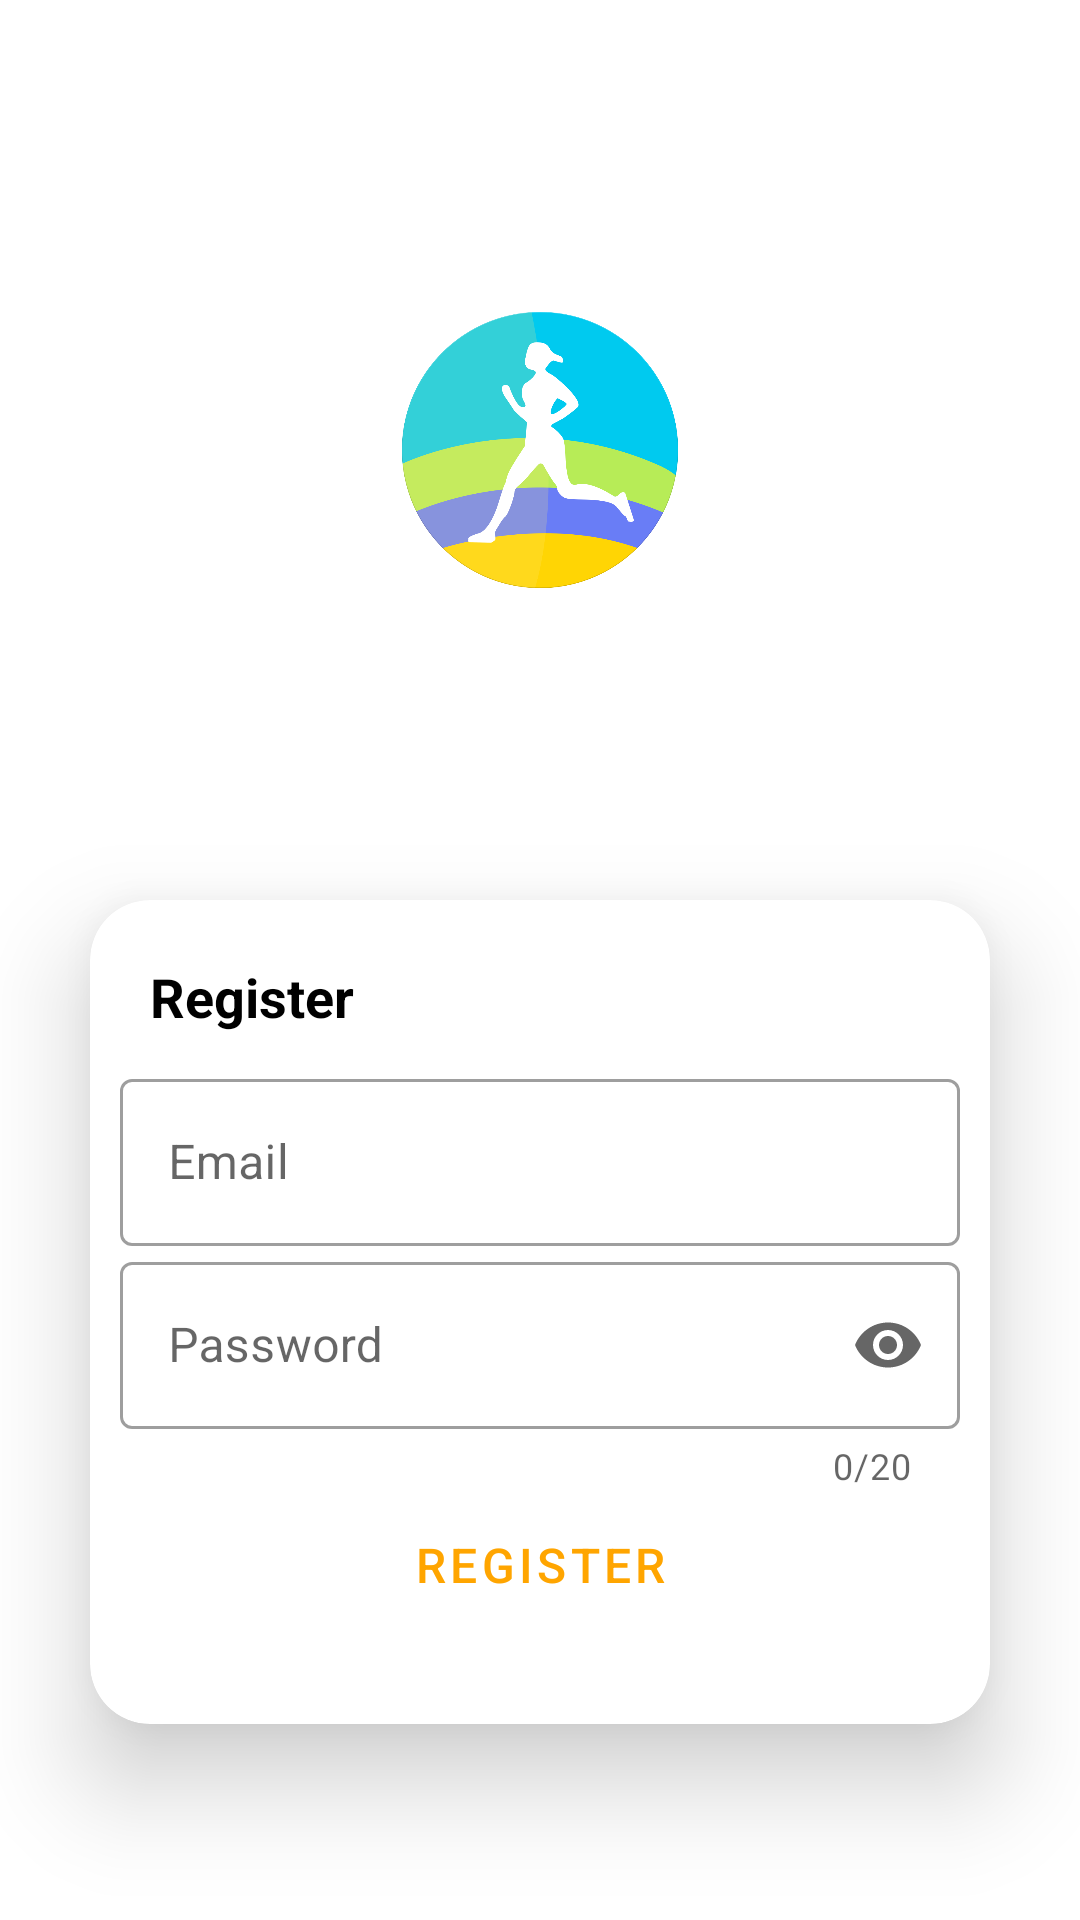

Produce the Android XML layout that renders to this screen, including the resource entries it uses.
<!-- AndroidManifest.xml: application theme AppTheme -->
<!-- res/layout/activity_register.xml -->
<?xml version="1.0" encoding="utf-8"?>
<androidx.constraintlayout.widget.ConstraintLayout
    xmlns:android="http://schemas.android.com/apk/res/android"
    xmlns:app="http://schemas.android.com/apk/res-auto"
    xmlns:tools="http://schemas.android.com/tools"
    android:layout_width="match_parent"
    android:layout_height="match_parent"
    tools:context=".RegisterActivity">

    <ImageView
        android:layout_width="fill_parent"
        android:layout_height="fill_parent"
        app:layout_constraintStart_toStartOf="parent"
        android:scaleType="fitXY"
        app:layout_constraintBottom_toBottomOf="parent"
        app:layout_constraintEnd_toEndOf="parent"
        app:layout_constraintTop_toTopOf="parent" />
    <ImageView
        android:layout_width="100dp"
        android:layout_height="100dp"
        android:scaleType="fitXY"
        android:src="@drawable/icon2"
        android:layout_marginTop="100dp"
        app:layout_constraintTop_toTopOf="parent"
        app:layout_constraintStart_toStartOf="parent"
        app:layout_constraintEnd_toEndOf="parent"/>
    <androidx.cardview.widget.CardView
        android:layout_width="match_parent"
        android:layout_height="wrap_content"
        android:layout_marginStart="30dp"
        android:layout_marginTop="300dp"

        app:layout_constraintEnd_toEndOf="parent"
        android:layout_marginEnd="30dp"

        app:layout_constraintStart_toStartOf="parent"
        app:layout_constraintTop_toTopOf="parent"
        app:cardCornerRadius="20dp"
        app:contentPadding="10dp"
        app:cardElevation="20dp">

        <LinearLayout
            android:layout_width="match_parent"
            android:layout_height="match_parent"
            android:orientation="vertical">

            <TextView
                android:layout_width="wrap_content"
                android:layout_height="wrap_content"
                android:layout_weight="1"
                android:textColor="#000000"
                android:textSize="18sp"
                android:padding="10dp"
                android:text="Register"
                android:textStyle="bold" />

            <com.google.android.material.textfield.TextInputLayout

                android:layout_width="match_parent"
                android:layout_height="wrap_content"
                android:hint="Email"
                app:endIconMode="clear_text"
                style="@style/Widget.MaterialComponents.TextInputLayout.OutlinedBox">
                <com.google.android.material.textfield.TextInputEditText
                    android:id="@+id/email2"
                    android:layout_width="match_parent"
                    android:layout_height="wrap_content"
                    android:maxLines="1"
                    android:singleLine="true"/>
            </com.google.android.material.textfield.TextInputLayout>

            <com.google.android.material.textfield.TextInputLayout

                android:layout_width="match_parent"
                android:layout_height="wrap_content"
                app:counterEnabled="true"
                app:counterMaxLength="20"
                app:endIconMode="password_toggle"
                android:hint="Password"
                style="@style/Widget.MaterialComponents.TextInputLayout.OutlinedBox">
                <com.google.android.material.textfield.TextInputEditText
                    android:id="@+id/password2"
                    android:layout_width="match_parent"
                    android:layout_height="wrap_content"
                    android:inputType="textPassword"
                    android:singleLine="true"/>
            </com.google.android.material.textfield.TextInputLayout>


            <Button
                android:id="@+id/register"
                android:layout_width="wrap_content"
                android:layout_height="wrap_content"
                android:layout_gravity="center_horizontal"
                style="@style/Widget.MaterialComponents.Button.TextButton"
                android:textSize="16dp"
                android:gravity="center_horizontal"
                android:text="register"
                android:layout_margin="10dp"
                />
        </LinearLayout>
    </androidx.cardview.widget.CardView>
</androidx.constraintlayout.widget.ConstraintLayout>
<!-- resources referenced by this layout -->
<resources>
  <!-- drawable icon2: png bitmap (drawable, 70763 bytes) -->
  <style name="AppTheme" parent="Theme.MaterialComponents.Light.NoActionBar">
          
          <item name="colorPrimary">#ffa500</item>
          <item name="colorPrimaryDark">#ffa500</item>
          <item name="colorAccent">@color/colorAccent</item>
      </style>
  <color name="colorAccent">#03DAC5</color>
</resources>
